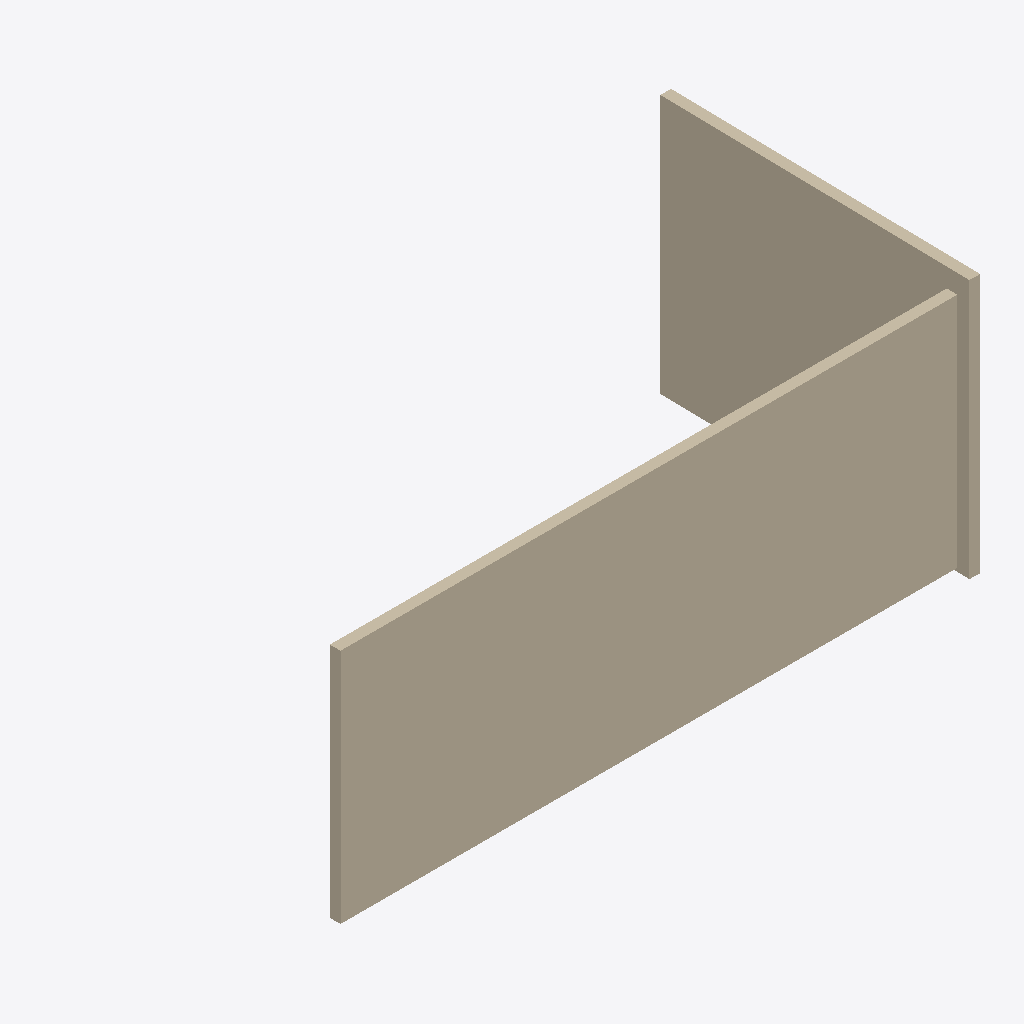
Isometric view of an IFC building model (IFC-SPF (STEP), schema IFC4, length unit metre), seen from the south-west, elements coloured by IFC class: 2 walls (beige).
Extent 7.1 m × 3.5 m × 2.9 m (x, y, z). Storeys (1): storey-1 at 0.00 m. Elements (2): 2 IfcWall.

HEADER;
FILE_DESCRIPTION(('ViewDefinition[DesignTransferView]'),'2;1');
FILE_NAME('/dev/null','2026-11-14T15:46:14+08:00',(''),(''),'IfcOpenShell 0.8.4','IfcOpenShell 0.8.4','Nobody');
FILE_SCHEMA(('IFC4'));
ENDSEC;
DATA;
#1=IFCPROJECT('0gcnkthyjVrxX829i860Nc',$,'photo-room-d7ac9f7de3c8464088a722eef2ce11b6',$,$,$,$,(#10,#15),#5);
#17=IFCSITE('0Mm_t21eLRHAo0s_FtYMuz',$,'Site (location unspecified)',$,$,$,$,$,$,$,$,$,$,$);
#18=IFCBUILDING('1JCMp6P9fGn9c2L5ojebZF',$,'Building (unverified)',$,$,$,$,$,$,$,$,$);
#21=IFCBUILDINGSTOREY('1tUQuF5EnO_8X4eeuYyNwE',$,'storey-1',$,$,$,$,$,$,0.0);
#23=IFCWALL('1$v8D8xZjGZPJwrLFjwY6U',$,'wall-06350fcfc37426e2',$,$,#53,#39,$,$);
#60=IFCWALL('0KvLT0ObTHAhxnjDl1Oxv6',$,'wall-8eb3e70381275f0f',$,$,#89,#76,$,$);
ENDSEC;
